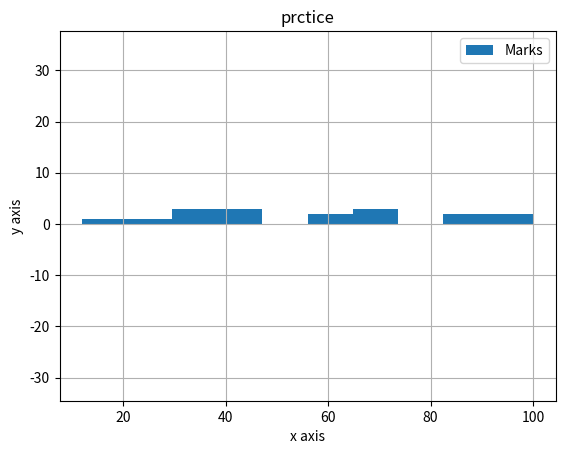

This chart was generated by the following Python code:
import matplotlib.pyplot as plt

makrks=[100,70,56,56,34,100,45,36,45,12,23,45,88,88,70,70,34]



plt.hist(makrks,label="Marks")



plt.xlabel("x axis")
plt.ylabel("y axis")
# Plot settings
plt.title("prctice")
plt.legend()
plt.axis('equal')
plt.grid(True)
plt.show()
